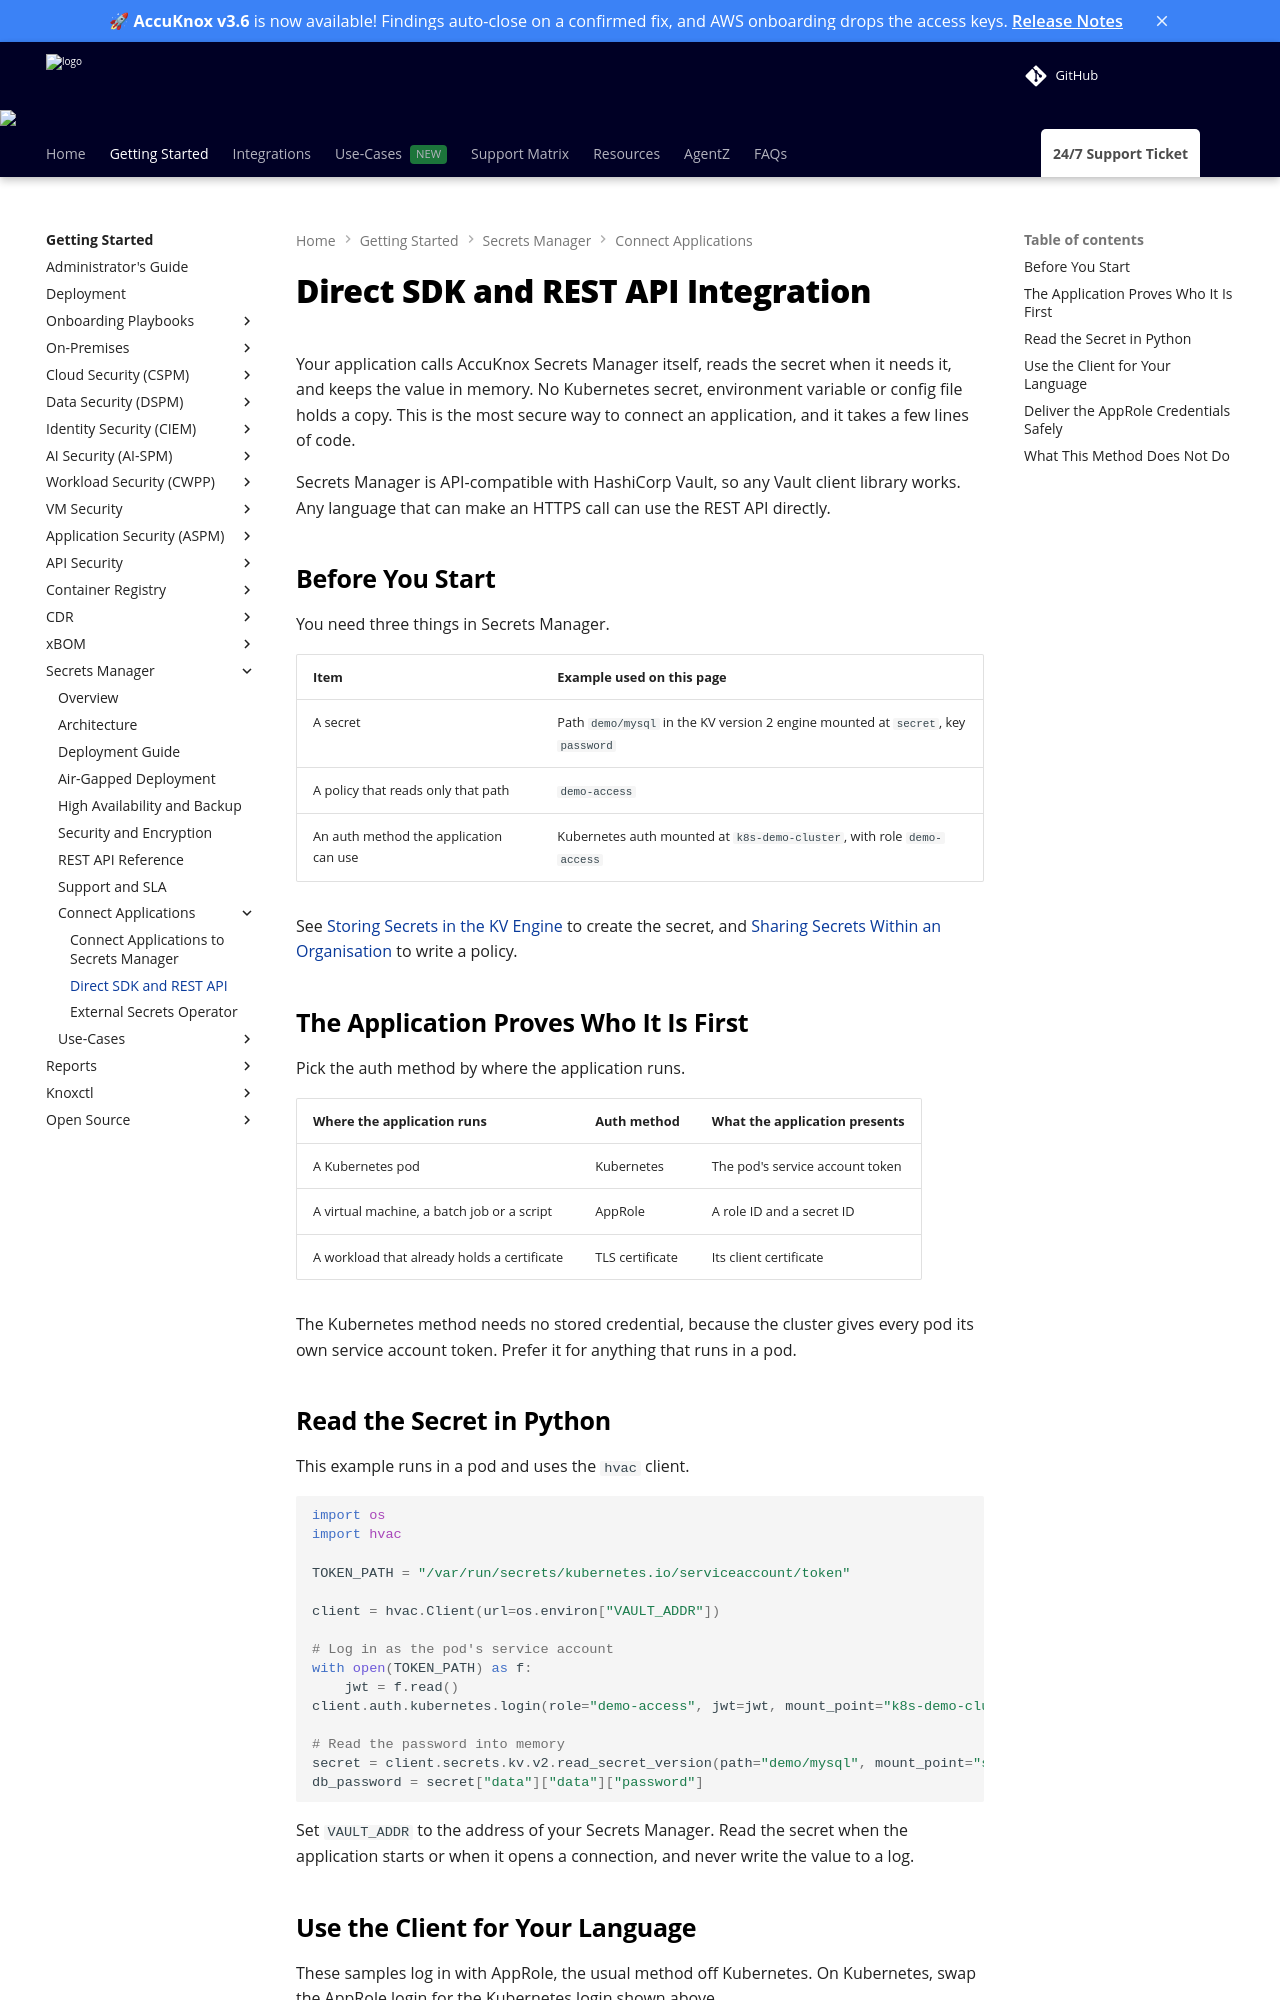

repository: accuknox/help · page: secrets-manager/sdk-integration/index.html · generator: mkdocs

---
title: Direct SDK and REST API Integration
description: Read a secret from AccuKnox Secrets Manager inside your application code, so the value never lands in a Kubernetes secret or an environment variable.
---

# Direct SDK and REST API Integration

Your application calls AccuKnox Secrets Manager itself, reads the secret when it needs it, and keeps the value in memory. No Kubernetes secret, environment variable or config file holds a copy. This is the most secure way to connect an application, and it takes a few lines of code.

Secrets Manager is API-compatible with HashiCorp Vault, so any Vault client library works. Any language that can make an HTTPS call can use the REST API directly.

## Before You Start

You need three things in Secrets Manager.

| Item | Example used on this page |
| --- | --- |
| A secret | Path `demo/mysql` in the KV version 2 engine mounted at `secret`, key `password` |
| A policy that reads only that path | `demo-access` |
| An auth method the application can use | Kubernetes auth mounted at `k8s-demo-cluster`, with role `demo-access` |

See [Storing Secrets in the KV Engine](kv-secrets.md) to create the secret, and [Sharing Secrets Within an Organisation](sharing-secrets.md) to write a policy.

## The Application Proves Who It Is First

Pick the auth method by where the application runs.

| Where the application runs | Auth method | What the application presents |
| --- | --- | --- |
| A Kubernetes pod | Kubernetes | The pod's service account token |
| A virtual machine, a batch job or a script | AppRole | A role ID and a secret ID |
| A workload that already holds a certificate | TLS certificate | Its client certificate |

The Kubernetes method needs no stored credential, because the cluster gives every pod its own service account token. Prefer it for anything that runs in a pod.

## Read the Secret in Python

This example runs in a pod and uses the `hvac` client.

```python
import os
import hvac

TOKEN_PATH = "/var/run/secrets/kubernetes.io/serviceaccount/token"

client = hvac.Client(url=os.environ["VAULT_ADDR"])

# Log in as the pod's service account
with open(TOKEN_PATH) as f:
    jwt = f.read()
client.auth.kubernetes.login(role="demo-access", jwt=jwt, mount_point="k8s-demo-cluster")

# Read the password into memory
secret = client.secrets.kv.v2.read_secret_version(path="demo/mysql", mount_point="secret")
db_password = secret["data"]["data"]["password"]
```

Set `VAULT_ADDR` to the address of your Secrets Manager. Read the secret when the application starts or when it opens a connection, and never write the value to a log.
